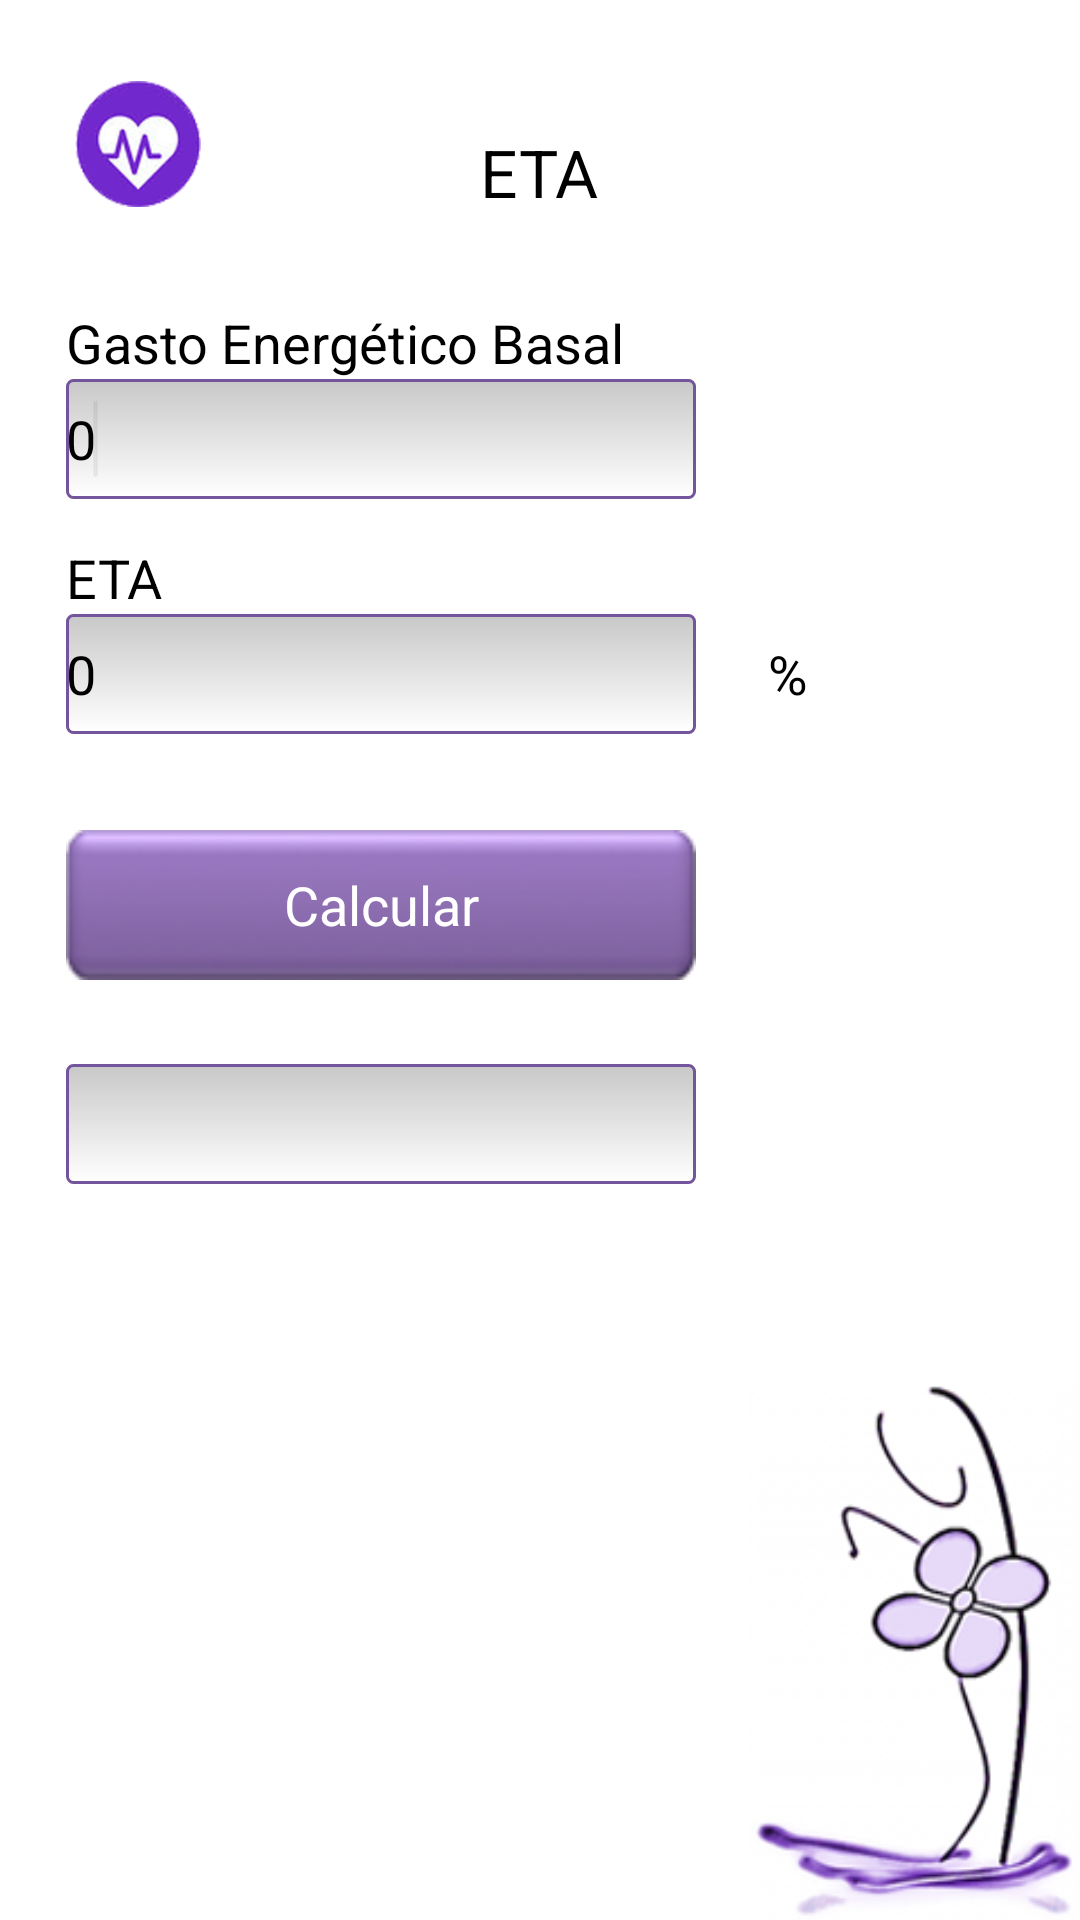

Layout XML and referenced resources for this Android screen:
<!-- AndroidManifest.xml: application theme AppTheme -->
<!-- res/layout/fragment_geb_y_eta.xml -->
<?xml version="1.0" encoding="utf-8"?>

<RelativeLayout xmlns:android="http://schemas.android.com/apk/res/android"
    android:layout_width="match_parent"
    android:layout_height="match_parent"
    android:background="@drawable/background" >

    <ImageView
        android:id="@+id/imageView1"
        android:layout_width="wrap_content"
        android:layout_height="wrap_content"
        android:layout_alignParentLeft="true"
        android:layout_alignParentTop="true"
        android:layout_marginLeft="22dp"
        android:layout_marginTop="24dp"
        android:src="@drawable/ic_geb_eta" />

    <TextView
        android:id="@+id/textView_al_nombre"
        android:layout_width="wrap_content"
        android:layout_height="wrap_content"
        android:layout_alignBottom="@+id/imageView1"
        android:layout_centerHorizontal="true"
        android:text="@string/eta"
        android:textAppearance="?android:attr/textAppearanceLarge" />

    <TextView
        android:id="@+id/textView_li_nom_2"
        android:layout_width="wrap_content"
        android:layout_height="wrap_content"
        android:layout_alignLeft="@+id/imageView1"
        android:layout_below="@+id/imageView1"
        android:layout_marginTop="30dp"
        android:text="@string/gasto_energetico_basal"
        android:textAppearance="?android:attr/textAppearanceMedium" />

    <EditText
        android:id="@+id/editText_GEB_GEBETA"
        android:layout_width="wrap_content"
        android:layout_height="40dp"
        android:layout_alignLeft="@+id/textView_li_nom_2"
        android:layout_below="@+id/textView_li_nom_2"
        android:background="@drawable/my_textedit_style"
        android:ems="10"
        android:inputType="numberDecimal"
        android:text="0" >

        <requestFocus />
    </EditText>

    <TextView
        android:id="@+id/textView_li_can_3"
        android:layout_width="wrap_content"
        android:layout_height="wrap_content"
        android:layout_alignLeft="@+id/editText_GEB_GEBETA"
        android:layout_below="@+id/editText_GEB_GEBETA"
        android:layout_marginTop="14dp"
        android:text="@string/eta"
        android:textAppearance="?android:attr/textAppearanceMedium" />

    <EditText
        android:id="@+id/editText_ETA_GBAETA"
        android:layout_width="wrap_content"
        android:layout_height="40dp"
        android:layout_alignLeft="@+id/textView_li_can_3"
        android:layout_below="@+id/textView_li_can_3"
        android:background="@drawable/my_textedit_style"
        android:ems="10"
        android:inputType="numberDecimal"
        android:text="0" />

    <EditText
        android:id="@+id/editText_Resultado_GEBETA"
        android:layout_width="wrap_content"
        android:layout_height="40dp"
        android:layout_alignLeft="@+id/editText_ETA_GBAETA"
        android:layout_below="@+id/button1"
        android:layout_marginTop="28dp"
        android:background="@drawable/my_textedit_style"
        android:ems="10"
        android:inputType="numberDecimal" />

    <Button
        android:id="@+id/button1"
        android:layout_width="wrap_content"
        android:layout_height="wrap_content"
        android:layout_alignLeft="@+id/editText_Resultado_GEBETA"
        android:layout_alignRight="@+id/editText_Resultado_GEBETA"
        android:layout_below="@+id/editText_ETA_GBAETA"
        android:layout_marginTop="32dp"
        android:background="@drawable/button_selector"
        android:text="@string/calcular"
        android:textColor="@color/list_item_title"
        android:onClick="calcularGEBETA" />

    <TextView
        android:id="@+id/textView_li_me_3"
        android:layout_width="wrap_content"
        android:layout_height="wrap_content"
        android:layout_alignBaseline="@+id/editText_ETA_GBAETA"
        android:layout_alignBottom="@+id/editText_ETA_GBAETA"
        android:layout_marginLeft="24dp"
        android:layout_toRightOf="@+id/editText_ETA_GBAETA"
        android:text="@string/porcentaje"
        android:textAppearance="?android:attr/textAppearanceMedium" />

</RelativeLayout>
<!-- resources referenced by this layout -->
<resources>
  <color name="list_item_title">#fff</color>
  <!-- drawable background: png bitmap (drawable, 32832 bytes) -->
  <!-- drawable button_selector (drawable) -->
  <?xml version="1.0" encoding="utf-8"?>
  <selector xmlns:android="http://schemas.android.com/apk/res/android" >
      <item android:drawable="@drawable/btn_press"
            android:state_pressed="true" />
      <item android:drawable="@drawable/btn_high"
            android:state_focused="true" />
      <item android:drawable="@drawable/btn" />
  
  </selector>
  <!-- drawable ic_geb_eta: png bitmap (drawable-hdpi, 7257 bytes) -->
  <!-- drawable my_textedit_style (drawable) -->
  <?xml version="1.0" encoding="utf-8"?>
  <shape xmlns:android="http://schemas.android.com/apk/res/android"
         android:thickness="0dp"
         android:shape="rectangle"
         >
    <stroke android:width="1dp"
           android:color="#74549c"/>
    <corners android:radius="2dp" />
    <gradient
     android:startColor="#C8C8C8"
     android:endColor="#FFFFFF"
     android:type="linear"
     android:angle="270"/>
  </shape>
  <string name="calcular">Calcular</string>
  <string name="eta">ETA</string>
  <string name="gasto_energetico_basal">Gasto Energético Basal</string>
  <string name="porcentaje">%</string>
  <style name="AppTheme" parent="AppBaseTheme">
          
      </style>
  <!-- drawable btn_press: png bitmap (drawable, 9358 bytes) -->
  <!-- drawable btn_high: png bitmap (drawable, 8575 bytes) -->
  <!-- drawable btn: png bitmap (drawable, 8471 bytes) -->
  <style name="AppBaseTheme" parent="@android:style/Theme.Holo.Light">
          
      </style>
</resources>
